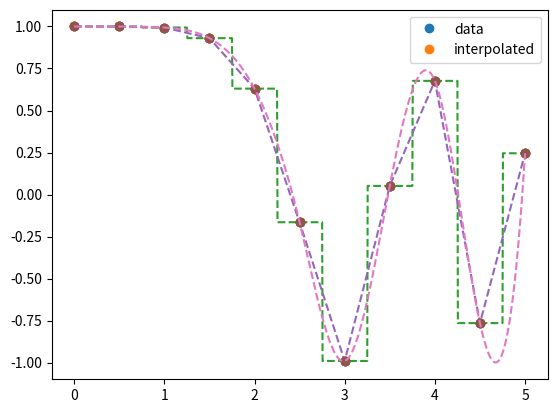

This chart was generated by the following Python code:
import numpy as np
import scipy

# Let's construct some matrices
a = np.array([[1,2],[3,4]])
b = np.array([[5,6,7],[8,9,10],[11,12,13]])
c = np.array([[14,15],[16,17]])

# Let's have a quick look at our matrices
print('a:')
print(a)
print('b:')
print(b)
print('c:')
print(c)

# Now lets combine them as one large block diagonal matrix!
d = scipy.linalg.block_diag(a,b,c)

# Let's have a look at d
print('---------------------------')
print('d:')
print(d)

# Try changing the order of a,b and c in the `block_diag` function - how does d change?

# To create a Toeplitz matrix we need to specify the first row and column
row = np.array([1,2,3,6])
col = np.array([1,8,9,7,10])

# Lets make the Toeplitz matrix!
toep = scipy.linalg.toeplitz(col,row)

# Lets print the Toeplitz matrix!
print(toep)

# To create a Circulant matrix we only need a row!
circ = scipy.linalg.circulant(row)

# Lets print the circulant matrix!
print(circ)

import scipy.linalg

# Make a random matrix with numpy
x = np.random.randn(3,3)
print(x)
print('----------------------')

# Get the lu decomposition
P, L, U = scipy.linalg.lu(x, permute_l=False)

# P should be a permutation
print(P)
# L should be lower triangular
print(L)
# U should be lower triangular
print(U)
print('----------------------')

# The product of PLU should be our original matrix
print(P @ L @ U)

# Make some data
x = np.linspace(0, 5, num=11, endpoint=True)
y = np.cos(-x**3/9.0)


# Make a plot showing the data
import matplotlib.pyplot as plt
plt.plot(x, y, 'o')
plt.legend(['data'], loc='best')
plt.show()

# interp1d will give us a special function we can use to
# interpolate our data!
interpolated = scipy.interpolate.interp1d(x, y, kind='nearest')

# Lets make a new range of x values which we wish to 
# interpolate our data on!
x_interpolate = np.linspace(0, 5, num=1001, endpoint=True)

# Lets get our new interpolated values
y_interpolate = interpolated(x_interpolate)

# Plot the original data
plt.plot(x, y, 'o')

# Plot the interpolated data
plt.plot(x_interpolate, y_interpolate, '--')

# Add a key
plt.legend(['data', 'interpolated'], loc='best')

# Show the plot
plt.show()

# interp1d will give us a special function we can use to
# interpolate our data!
interpolated = scipy.interpolate.interp1d(x, y, kind='linear')

# Lets make a new range of x values which we wish to 
# interpolate our data on!
x_interpolate = np.linspace(0, 5, num=1001, endpoint=True)

# Lets get our new interpolated values
y_interpolate = interpolated(x_interpolate)

# Plot the original data
plt.plot(x, y, 'o')

# Plot the interpolated data
plt.plot(x_interpolate, y_interpolate, '--')

# Add a key
plt.legend(['data', 'interpolated'], loc='best')

# Show the plot
plt.show()

# interp1d will give us a special function we can use to
# interpolate our data!
interpolated = scipy.interpolate.interp1d(x, y, kind='cubic')

# Lets make a new range of x values which we wish to 
# interpolate our data on!
x_interpolate = np.linspace(0, 5, num=1001, endpoint=True)

# Lets get our new interpolated values
y_interpolate = interpolated(x_interpolate)

# Plot the original data
plt.plot(x, y, 'o')

# Plot the interpolated data
plt.plot(x_interpolate, y_interpolate, '--')

# Add a key
plt.legend(['data', 'interpolated'], loc='best')

# Show the plot
plt.show()

import scipy.sparse
import time

# Make a random matrix and keep only a few elements
X = np.random.randn(1000,1000)
X[X<2.5] = 0

print('Example sparse matrix (only small block printed):')
print(X[1:10,1:10])
print('------------------------------')

# Make a sparse version of X using scipy
X_sparse = scipy.sparse.csr_matrix(X)

# Lets work out X transpose multiplied by X 
# using the original dense (numpy) matrix
t1 = time.time()
XtX = X.T @ X
t2 = time.time()
print("Using dense (numpy) matrices the calculation X @ X.T took:")
print(t2-t1, "seconds")

# Lets work out X transpose multiplied by X 
# using the sparse (scipy) matrix
t1 = time.time()
XtX = X_sparse.T @ X_sparse
t2 = time.time()
print("Using sparse (scipy) matrices the calculation X @ X.T took:")
print(t2-t1, "seconds")

